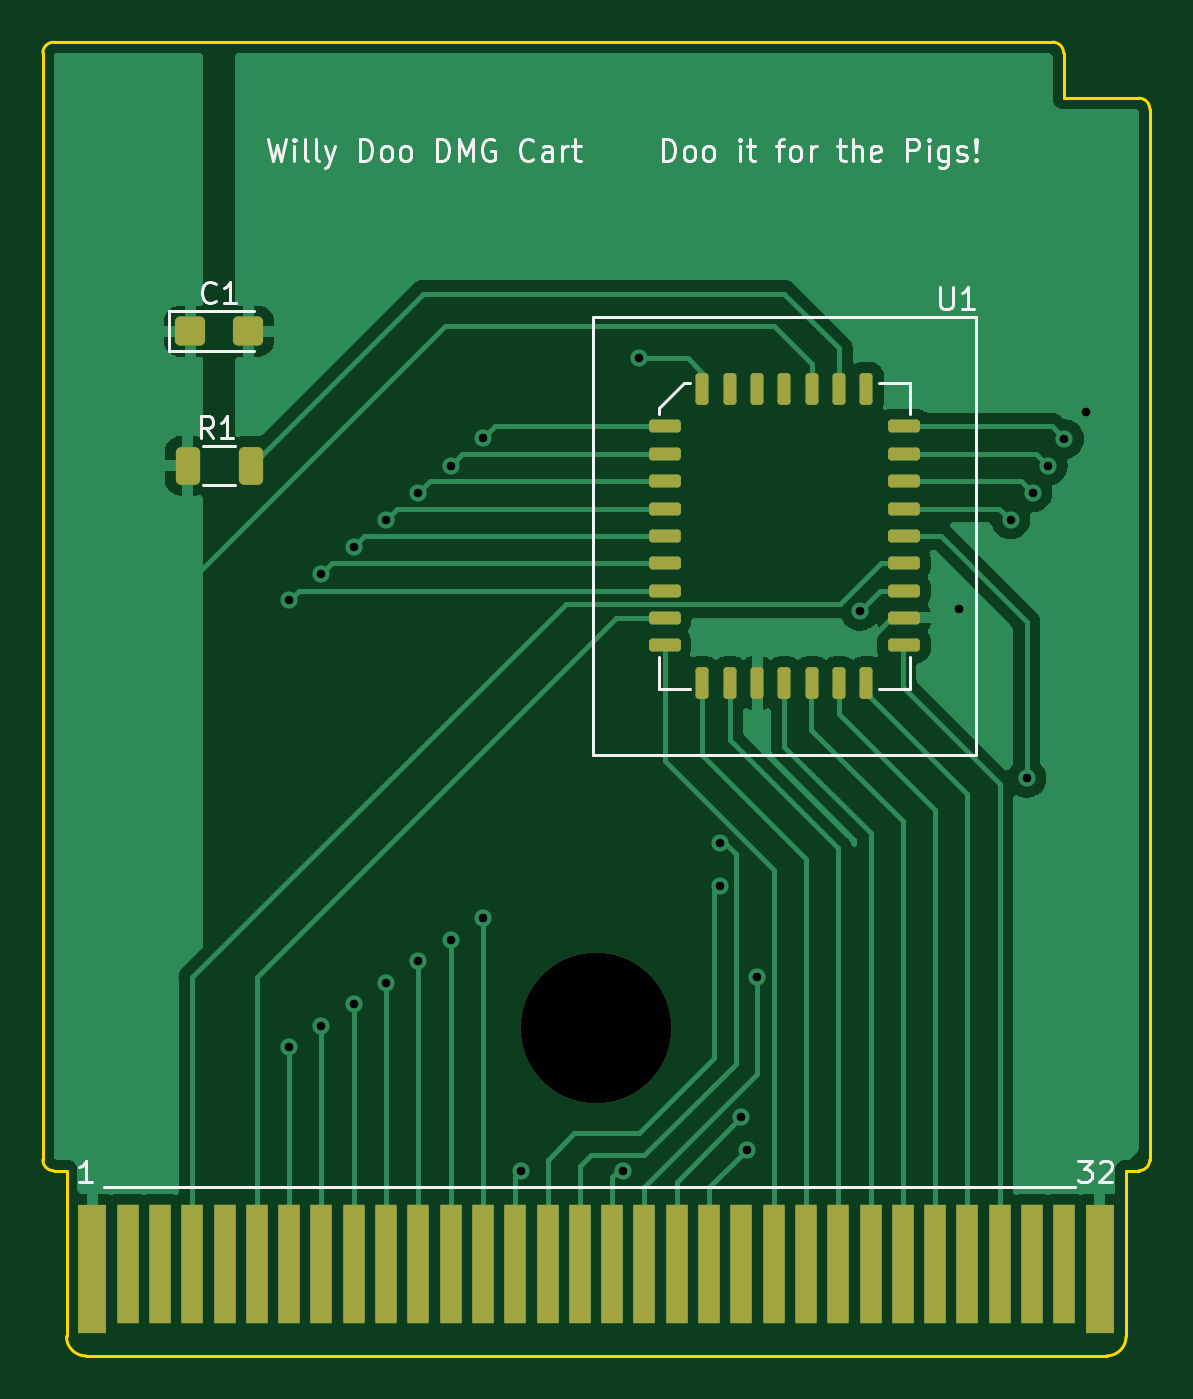
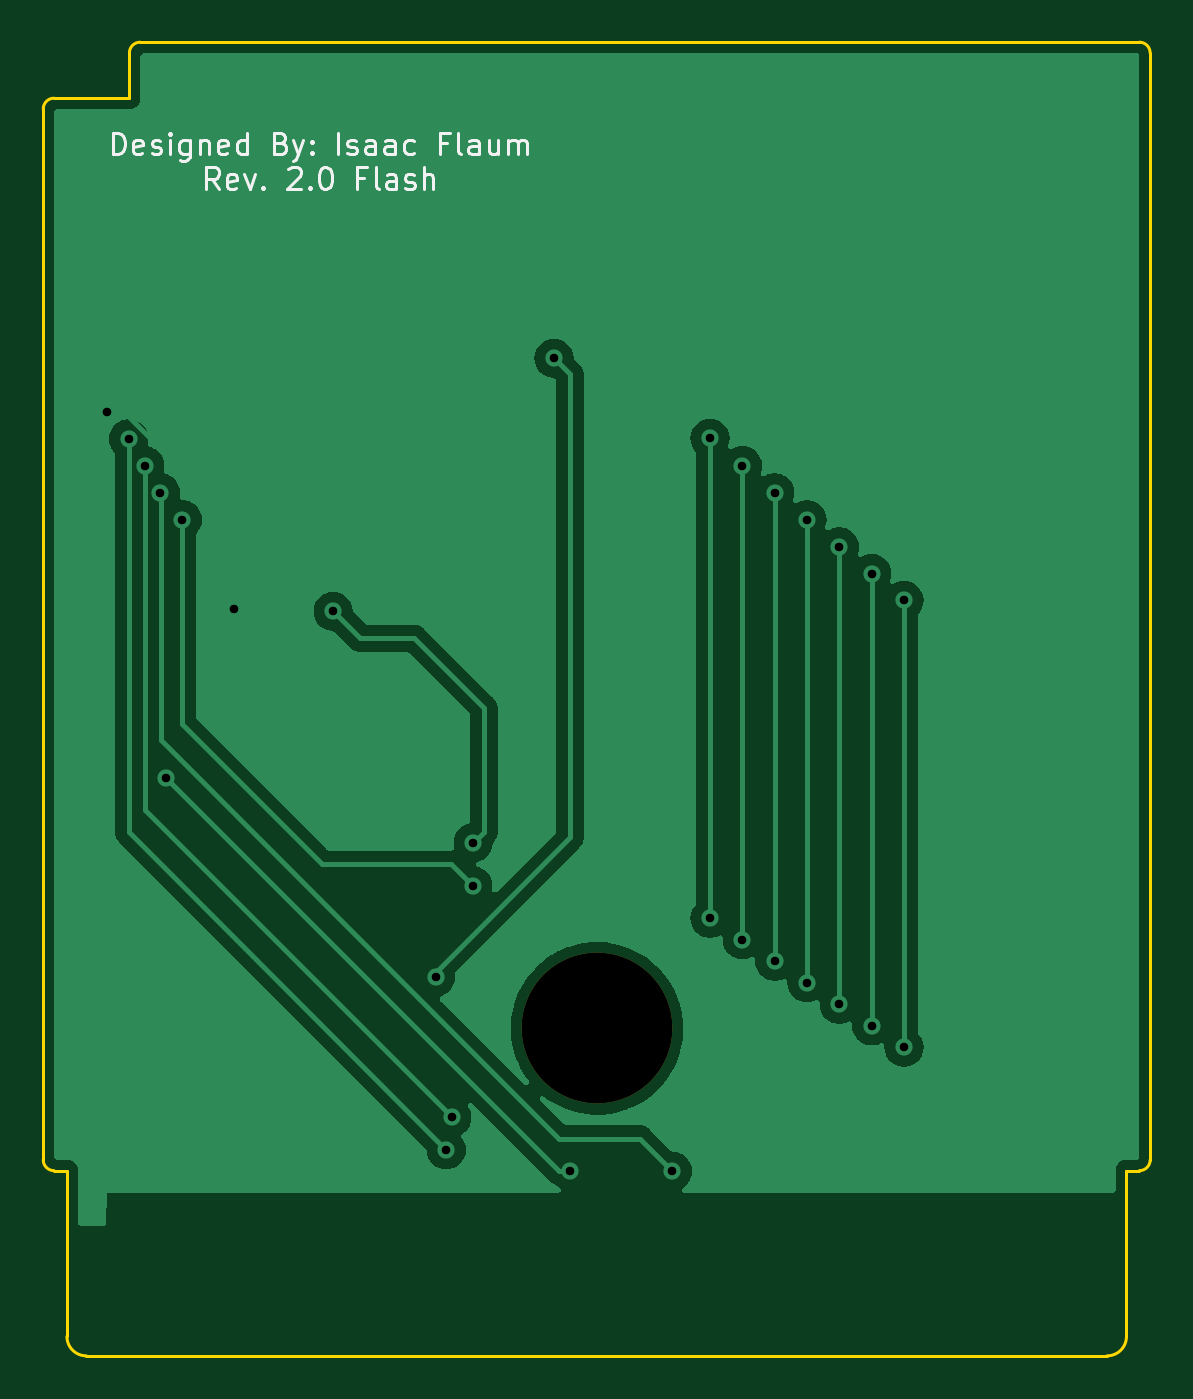
Circuit board: 11 layer files. Board 51.4 x 61.0 mm.
- bottom_copper: isaacCart-B_Cu.gbl (47542 bytes)
- bottom_mask: isaacCart-B_Mask.gbs (547 bytes)
- paste: isaacCart-B_Paste.gbp (492 bytes)
- bottom_silk: isaacCart-B_Silkscreen.gbo (10024 bytes)
- outline: isaacCart-Edge_Cuts.gm1 (1569 bytes)
- top_copper: isaacCart-F_Cu.gtl (49968 bytes)
- top_mask: isaacCart-F_Mask.gts (3367 bytes)
- paste: isaacCart-F_Paste.gtp (2409 bytes)
- top_silk: isaacCart-F_Silkscreen.gto (15319 bytes)
- drill: isaacCart-NPTH.drl (358 bytes)
- drill: isaacCart-PTH.drl (804 bytes)

=== bottom_copper: isaacCart-B_Cu.gbl (47542 bytes, source omitted) ===
=== bottom_mask: isaacCart-B_Mask.gbs ===
G04 #@! TF.GenerationSoftware,KiCad,Pcbnew,(6.0.6)*
G04 #@! TF.CreationDate,2022-11-05T17:07:15-04:00*
G04 #@! TF.ProjectId,isaacCart,69736161-6343-4617-9274-2e6b69636164,rev?*
G04 #@! TF.SameCoordinates,Original*
G04 #@! TF.FileFunction,Soldermask,Bot*
G04 #@! TF.FilePolarity,Negative*
%FSLAX46Y46*%
G04 Gerber Fmt 4.6, Leading zero omitted, Abs format (unit mm)*
G04 Created by KiCad (PCBNEW (6.0.6)) date 2022-11-05 17:07:15*
%MOMM*%
%LPD*%
G01*
G04 APERTURE LIST*
%ADD10C,7.000000*%
G04 APERTURE END LIST*
D10*
X128691240Y-123993407D03*
M02*

=== paste: isaacCart-B_Paste.gbp ===
G04 #@! TF.GenerationSoftware,KiCad,Pcbnew,(6.0.6)*
G04 #@! TF.CreationDate,2022-11-05T17:07:15-04:00*
G04 #@! TF.ProjectId,isaacCart,69736161-6343-4617-9274-2e6b69636164,rev?*
G04 #@! TF.SameCoordinates,Original*
G04 #@! TF.FileFunction,Paste,Bot*
G04 #@! TF.FilePolarity,Positive*
%FSLAX46Y46*%
G04 Gerber Fmt 4.6, Leading zero omitted, Abs format (unit mm)*
G04 Created by KiCad (PCBNEW (6.0.6)) date 2022-11-05 17:07:15*
%MOMM*%
%LPD*%
G01*
G04 APERTURE LIST*
G04 APERTURE END LIST*
M02*

=== bottom_silk: isaacCart-B_Silkscreen.gbo (10024 bytes, source omitted) ===
=== outline: isaacCart-Edge_Cuts.gm1 ===
G04 #@! TF.GenerationSoftware,KiCad,Pcbnew,(6.0.6)*
G04 #@! TF.CreationDate,2022-11-05T17:07:15-04:00*
G04 #@! TF.ProjectId,isaacCart,69736161-6343-4617-9274-2e6b69636164,rev?*
G04 #@! TF.SameCoordinates,Original*
G04 #@! TF.FileFunction,Profile,NP*
%FSLAX46Y46*%
G04 Gerber Fmt 4.6, Leading zero omitted, Abs format (unit mm)*
G04 Created by KiCad (PCBNEW (6.0.6)) date 2022-11-05 17:07:15*
%MOMM*%
%LPD*%
G01*
G04 APERTURE LIST*
G04 #@! TA.AperFunction,Profile*
%ADD10C,0.150000*%
G04 #@! TD*
G04 APERTURE END LIST*
D10*
X103505000Y-78195000D02*
X149905000Y-78195000D01*
X150405000Y-78695000D02*
X150405000Y-80795000D01*
X105005000Y-139195000D02*
X152405000Y-139195000D01*
X103005000Y-130095000D02*
X103005000Y-78695000D01*
X104105000Y-138295000D02*
G75*
G03*
X105005000Y-139195000I900000J0D01*
G01*
X104105000Y-130595000D02*
X103505000Y-130595000D01*
X103005000Y-130095000D02*
G75*
G03*
X103505000Y-130595000I500000J0D01*
G01*
X153905000Y-130595000D02*
G75*
G03*
X154405000Y-130095000I0J500000D01*
G01*
X104105000Y-138295000D02*
X104105000Y-130595000D01*
X153305000Y-138295000D02*
X153305000Y-130595000D01*
X154405000Y-130095000D02*
X154405000Y-81295000D01*
X150405000Y-78695000D02*
G75*
G03*
X149905000Y-78195000I-500000J0D01*
G01*
X154405000Y-81295000D02*
G75*
G03*
X153905000Y-80795000I-500000J0D01*
G01*
X103505000Y-78195000D02*
G75*
G03*
X103005000Y-78695000I0J-500000D01*
G01*
X153905000Y-80795000D02*
X150405000Y-80795000D01*
X153305000Y-130595000D02*
X153905000Y-130595000D01*
X152405000Y-139195000D02*
G75*
G03*
X153305000Y-138295000I0J900000D01*
G01*
M02*

=== top_copper: isaacCart-F_Cu.gtl (49968 bytes, source omitted) ===
=== top_mask: isaacCart-F_Mask.gts (3367 bytes, source withheld) ===
=== paste: isaacCart-F_Paste.gtp (2409 bytes, source withheld) ===
=== top_silk: isaacCart-F_Silkscreen.gto (15319 bytes, source omitted) ===
=== drill: isaacCart-NPTH.drl ===
M48
; DRILL file {KiCad (6.0.6)} date Sat Nov  5 17:08:00 2022
; FORMAT={-:-/ absolute / metric / decimal}
; #@! TF.CreationDate,2022-11-05T17:08:00-04:00
; #@! TF.GenerationSoftware,Kicad,Pcbnew,(6.0.6)
; #@! TF.FileFunction,NonPlated,1,2,NPTH
FMAT,2
METRIC
; #@! TA.AperFunction,NonPlated,NPTH,ComponentDrill
T1C7.000
%
G90
G05
T1
X128.691Y-123.993
T0
M30

=== drill: isaacCart-PTH.drl ===
M48
; DRILL file {KiCad (6.0.6)} date Sat Nov  5 17:08:00 2022
; FORMAT={-:-/ absolute / metric / decimal}
; #@! TF.CreationDate,2022-11-05T17:08:00-04:00
; #@! TF.GenerationSoftware,Kicad,Pcbnew,(6.0.6)
; #@! TF.FileFunction,Plated,1,2,PTH
FMAT,2
METRIC
; #@! TA.AperFunction,Plated,PTH,ViaDrill
T1C0.400
%
G90
G05
T1
X114.44Y-104.12
X114.44Y-124.87
X115.94Y-102.87
X115.94Y-123.87
X117.44Y-101.62
X117.44Y-122.87
X118.94Y-100.37
X118.94Y-121.87
X120.44Y-99.12
X120.44Y-120.87
X121.94Y-97.855
X121.94Y-119.87
X123.44Y-96.585
X123.44Y-118.87
X125.19Y-130.62
X129.94Y-130.62
X130.69Y-92.87
X134.44Y-115.37
X134.465Y-117.37
X135.44Y-128.12
X135.69Y-129.62
X136.19Y-121.62
X140.94Y-104.62
X145.529Y-104.531
X147.94Y-100.37
X148.69Y-112.37
X148.965Y-99.12
X149.69Y-97.87
X150.44Y-96.62
X151.44Y-95.37
T0
M30
